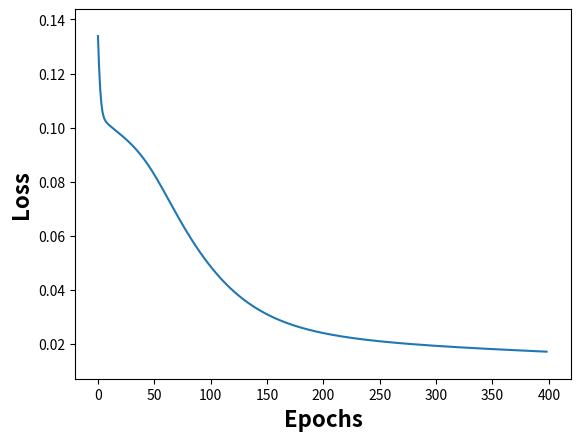

Here is the Python script that generated this plot:
# Necessary libraries to be used
import numpy as np
import matplotlib.pyplot as plt
from matplotlib import animation
# matplotlib notebook
# X: (Feature 1, Feature 2, Feature 3)
X = np.array([[5, 54, 24],
              [8, 68, 6],
              [9, 91, 100]], dtype=float)

# y: Target
y = np.array([[12], [16], [42]], dtype=float)

# Scaling units
X = X/np.max(X, axis=0) # maximum of X array
y = y/max(y) # maximum of y array

# Defining a neural network class holding all its components
class Neural_Network(object):
    def __init__(self):
        # Parameters
        self.inputSize = 3 # Three nodes
        self.outputSize = 1 # Single node
        self.hiddenSize = 3 # Three nodes

        # Weights
        self.W1 = np.random.randn(self.inputSize, self.hiddenSize) # (3x3) weight matrix from input to hidden layer
        self.W2 = np.random.randn(self.hiddenSize, self.outputSize) # (3x1) weight matrix from hidden to output layer

    def forward(self, X):
        #forward propagation through our network
        self.z = np.dot(X, self.W1) # dot product of X (input) and first set of 3x2 weights
        self.z2 = self.sigmoid(self.z) # activation function
        self.z3 = np.dot(self.z2, self.W2) # dot product of hidden layer (z2) and second set of 3x1 weights
        o = self.sigmoid(self.z3) # final activation function
        return o

    def sigmoid(self, s):
        # activation function
        return 1/(1+np.exp(-s))

    def sigmoidPrime(self, s):
        #derivative of sigmoid
        return s * (1 - s)

    def backward(self, X, y, o):
        # backward propgate through the network
        self.o_error = y - o # error in output
        self.o_delta = self.o_error*self.sigmoidPrime(o) # applying derivative of sigmoid to error

        self.z2_error = self.o_delta.dot(self.W2.T) # z2 error: how much our hidden layer weights contributed to output error
        self.z2_delta = self.z2_error*self.sigmoidPrime(self.z2) # applying derivative of sigmoid to z2 error

        self.W1 += X.T.dot(self.z2_delta) # adjusting first set (input --> hidden) weights
        self.W2 += self.z2.T.dot(self.o_delta) # adjusting second set (hidden --> output) weights

    def train (self, X, y):
        o = self.forward(X)
        self.backward(X, y, o)

NN = Neural_Network()

loss = []
epochs = 400
for i in range(epochs): # trains the NN equal to epochs
    loss.append(np.mean(np.square(y - NN.forward(X))))
    NN.train(X, y)

# Visualizing the loss in real-time
fig, ax = plt.subplots()
ax.axis([-20, epochs + 20, loss[-1] - 0.01, loss[0] + 0.01])
l, = ax.plot([],[])
ax.set_xlabel('Epochs', weight='bold', fontsize=16)
ax.set_ylabel('Loss', weight='bold', fontsize=16)

animobj=animation.FuncAnimation(fig, lambda i: l.set_data(range(len(loss))[:i], loss[:i]), frames=epochs)
#plt.show()
animobj.save('neunet.gif')
